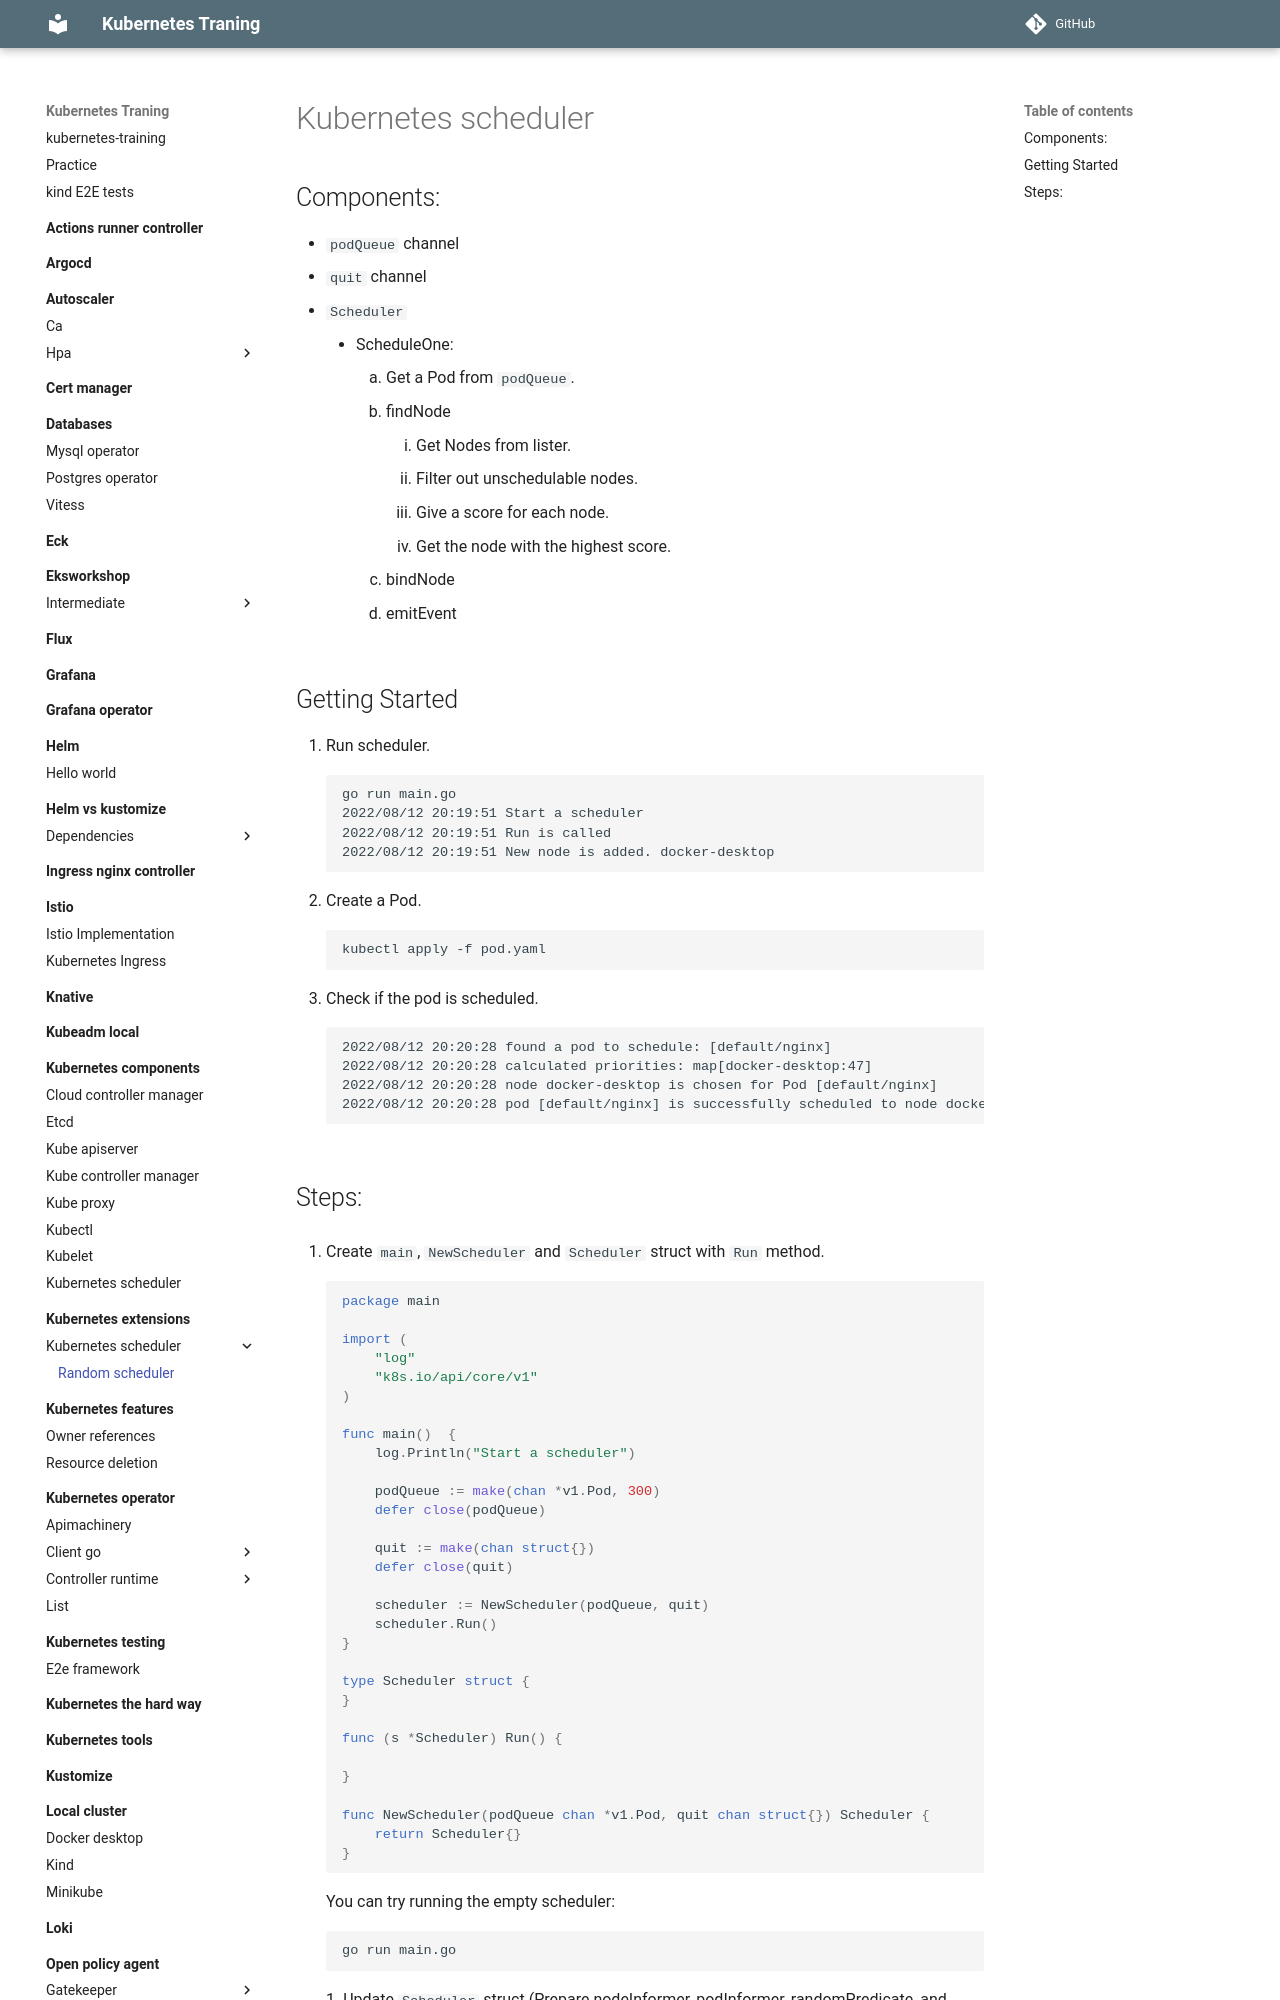

repository: nakamasato/kubernetes-training · page: kubernetes-extensions/kubernetes-scheduler/random-scheduler/index.html · generator: mkdocs

# Kubernetes scheduler

## Components:
- `podQueue` channel
- `quit` channel
- `Scheduler`
    - ScheduleOne:
        1. Get a Pod from `podQueue`.
        1. findNode
            1. Get Nodes from lister.
            1. Filter out unschedulable nodes.
            1. Give a score for each node.
            1. Get the node with the highest score.
        1. bindNode
        1. emitEvent
